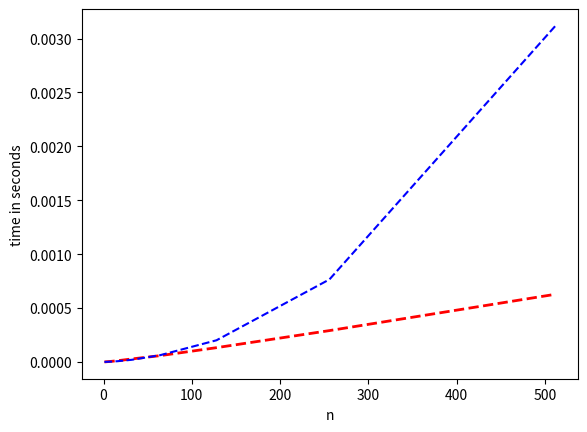

Source code (Python):
import os
import random
import time
import matplotlib.pyplot as plt

"""
Create a program to investigate any of the following:

1. For what values of n is insertion sort faster than mergesort?
2. What base is best to use with Radix sort when sorting lists with random ints?
3. For Dijkstra's algorithm, when is using a binary heap better than a Fibonacci heap?
4. What is the constant factor in Quicksort's and Merge sort's Θ(nlogn) runtime on random lists?
5. Another interesting question related to our class. (Requires prior approval from me)

Terms and conditions:
1. You are allowed to copy code for the algorithms/data structures, but your testing code should be all your own and you should provide references to where you obtained any code you did not write.
2. I reserve the right to ask for changes if I am unconvinced your code reveals the correct answer. For example, simply sorting one list with insertion sort and merge sort is insufficient evidence to support a conclusion.
3. Your submission should include your code and a pdf write up that interprets the results of your program with a figure of relevant output. For example, a table of average run time with different bases and different
n's and an explanation of which base appears to be the best.
4. I will award extra credit for investigating at most two of the topics.
5. To submit, create a github, gitlab, bitbucket, or similar public repository and send me a link via email. Your repository should include both your code and the write up.
6. Submissions should be sent in on or before May 8th (the last day of class).
"""

#inclusive for floor and ceiling
def random_list_of_ints(size,floor,ceiling):
    l = []
    for i in range(0,size):
        l.append(random.randint(floor,ceiling))
    return l

class Sort():

    def sort(list):
        return list

class Mergesort(Sort):

    name = "merge"

    def sort(lst):
        l = lst.copy()
        n = len(lst)
        if n  == 1:
            return l
        elif n == 0:
            return l
        else:
            mid = n//2
            left = Mergesort.sort(l[:mid])
            right = Mergesort.sort(l[mid:])
            l = []
            while(len(left)>0 and len(right)>0):
                if left[0]>right[0]:
                    l.append(right[0])
                    del right[0]
                else:
                    l.append(left[0])
                    del left[0]
            while(len(right)>0):
                l.append(right[0])
                del right[0]
            while(len(left)>0):
                l.append(left[0])
                del left[0]
            return l

class Insertion_Sort(Sort):

    name = "insertion"

    def sort(list):
        l = list.copy()
        res = [l[0]]
        for i in l[1:]:
            index = 0
            j=0
            while j<len(res) and i>res[j]:
                j = j + 1
            res = res[:j]+[i]+res[j:]
        return res

class Radix_Sort():

    name = "radix"

    def sort(list):
        return list

def compare(lst_of_comparison_functions):
        d = {}
        for func in lst_of_comparison_functions:
            d[func.name] = {}
        max = 10000
        max_length = 10
        iterations = 100
        for i in range(max_length):
            n = 2**i
            sub_d = {}
            for func in lst_of_comparison_functions:
                sub_d[func.name] = 0.0
            for i in range(iterations):
                lst = random_list_of_ints(n,0,max)
                for func in lst_of_comparison_functions:
                    start = time.time()
                    func.sort(lst)
                    total = time.time() - start
                    sub_d[func.name] = sub_d[func.name] + total
            for func in lst_of_comparison_functions:
                d[func.name][n] = sub_d[func.name]/iterations
        return d

def main():
    max_length = 10
    d = compare([Insertion_Sort,Mergesort])
    plt.plot([2**i for i in range(max_length)], [d["merge"][2**i] for i in range(max_length)], 'r--', linewidth=2, markersize=12,label="merge")
    plt.plot([2**i for i in range(max_length)], [d["insertion"][2**i] for i in range(max_length)], 'b--',label="insertion")
    plt.ylabel('time in seconds')
    plt.xlabel('n')
    plt.show()


if __name__ == '__main__':
    main()
